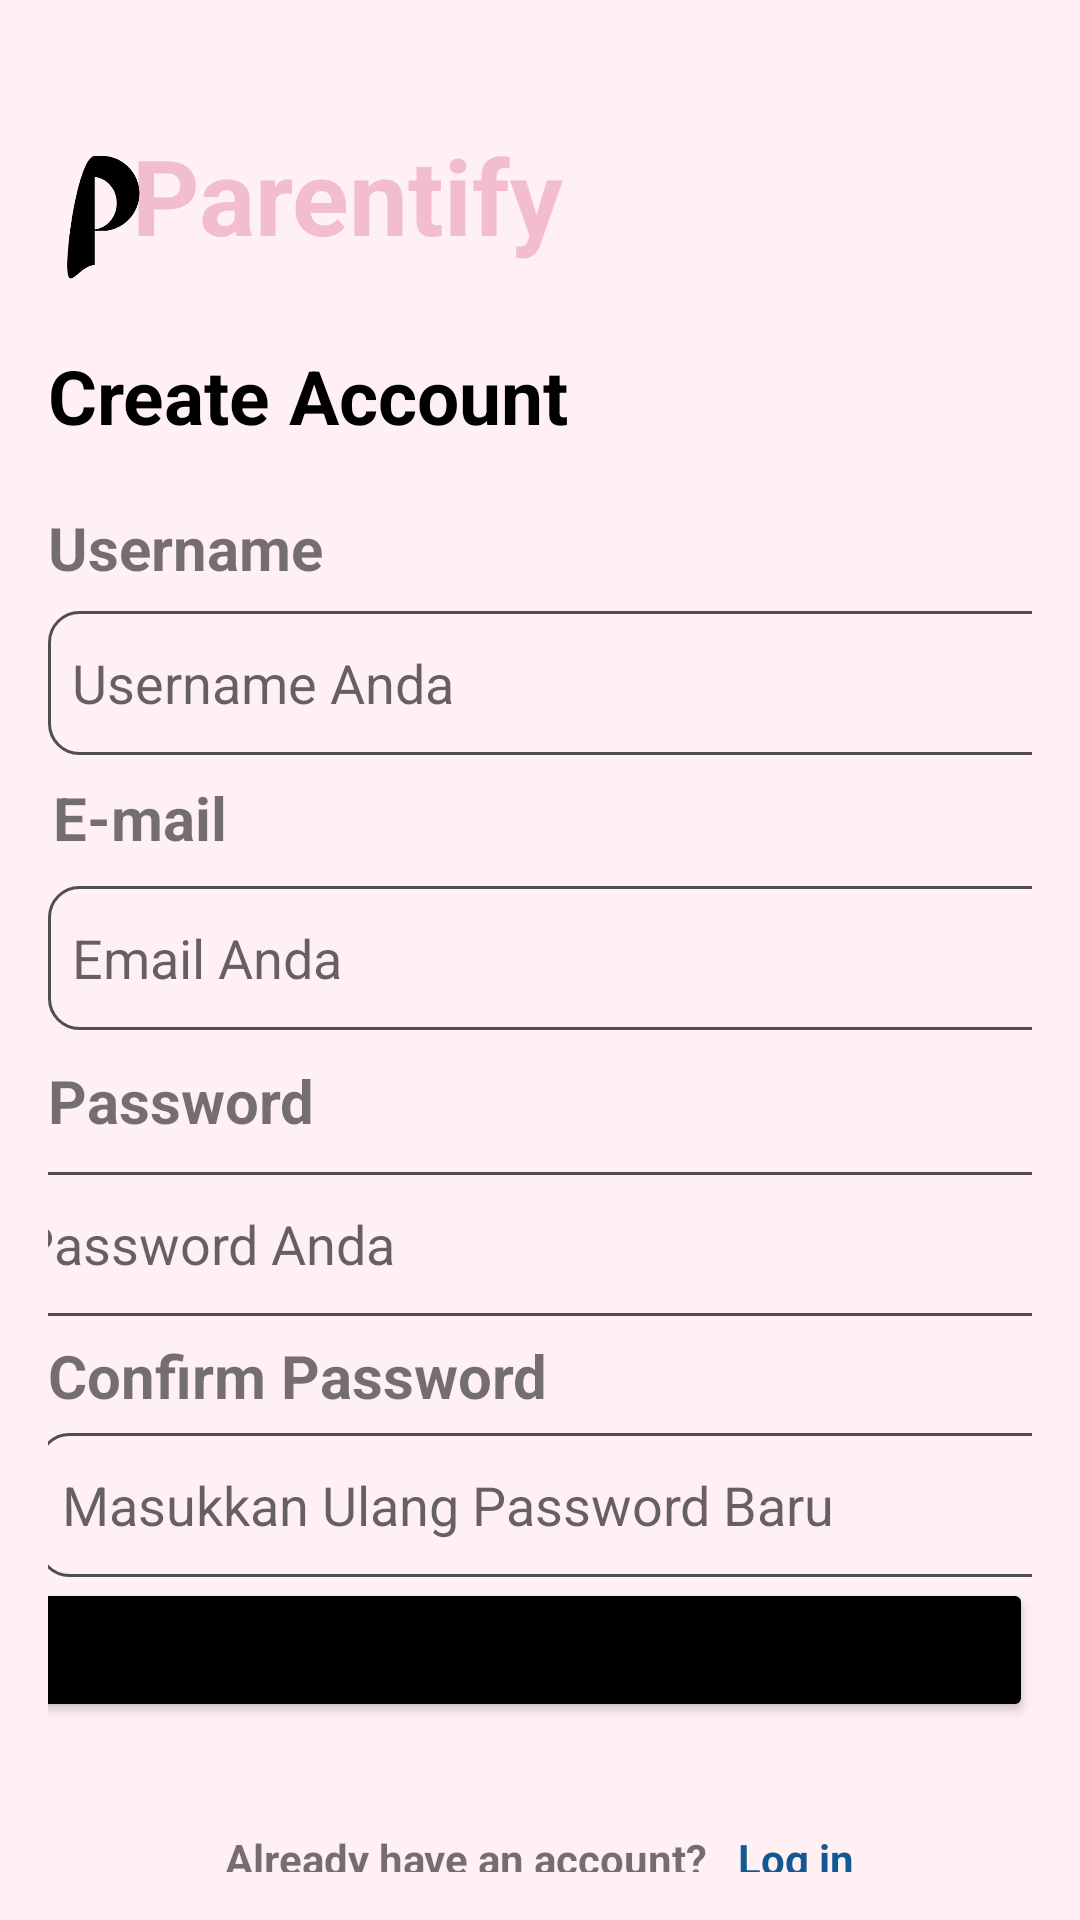

Produce the Android XML layout that renders to this screen, including the resource entries it uses.
<!-- AndroidManifest.xml: application theme Theme.NewsApp -->
<!-- res/layout/activity_register.xml -->
<?xml version="1.0" encoding="utf-8"?>
<androidx.constraintlayout.widget.ConstraintLayout xmlns:android="http://schemas.android.com/apk/res/android"
    xmlns:app="http://schemas.android.com/apk/res-auto"
    xmlns:tools="http://schemas.android.com/tools"
    android:layout_width="match_parent"
    android:layout_height="match_parent"
    android:padding="16dp"
    android:background="@color/light"
    tools:context=".ui.auth.RegisterActivity">

    <TextView
        android:id="@+id/tv_parentify"
        android:layout_width="wrap_content"
        android:layout_height="wrap_content"
        android:layout_marginStart="-60dp"
        android:layout_marginTop="-10dp"
        android:text="@string/txt_parentify"
        android:textColor="@color/pink"
        android:textSize="35sp"
        android:textStyle="bold"
        app:layout_constraintBottom_toBottomOf="parent"
        app:layout_constraintEnd_toEndOf="parent"
        app:layout_constraintHorizontal_bias="0.168"
        app:layout_constraintStart_toEndOf="@+id/imageView"
        app:layout_constraintTop_toTopOf="parent"
        app:layout_constraintVertical_bias="0.062"
        tools:ignore="TextContrastCheck" />

    <ImageView
        android:id="@+id/imageView"
        android:layout_width="76dp"
        android:layout_height="108dp"
        android:layout_marginStart="-20dp"
        android:src="@drawable/ic_logo_paren"
        app:layout_constraintBottom_toBottomOf="parent"
        app:layout_constraintEnd_toEndOf="parent"
        app:layout_constraintHorizontal_bias="0.0"
        app:layout_constraintStart_toStartOf="parent"
        app:layout_constraintTop_toTopOf="parent"
        app:layout_constraintVertical_bias="0.0"
        tools:ignore="ContentDescription,VisualLintBounds" />

    <TextView
        android:id="@+id/tv_create_acc"
        android:layout_width="wrap_content"
        android:layout_height="wrap_content"
        android:text="@string/create_account"
        android:textColor="@color/black"
        android:textSize="25sp"
        android:textStyle="bold"
        app:layout_constraintBottom_toBottomOf="parent"
        app:layout_constraintEnd_toEndOf="parent"
        app:layout_constraintHorizontal_bias="0.0"
        app:layout_constraintStart_toStartOf="parent"
        app:layout_constraintTop_toBottomOf="@id/tv_parentify"
        app:layout_constraintVertical_bias="0.053" />

    <TextView
        android:id="@+id/tv_reg_Username"
        android:layout_width="wrap_content"
        android:layout_height="wrap_content"
        android:text="@string/txt_username"
        android:textSize="20sp"
        android:textStyle="bold"
        app:layout_constraintBottom_toBottomOf="parent"
        app:layout_constraintEnd_toEndOf="parent"
        app:layout_constraintHorizontal_bias="0.0"
        app:layout_constraintStart_toStartOf="parent"
        app:layout_constraintTop_toBottomOf="@id/tv_create_acc"
        app:layout_constraintVertical_bias="0.045" />

    <EditText
        android:id="@+id/register_uname"
        android:layout_width="368dp"
        android:layout_height="48dp"
        android:background="@drawable/ic_box_text"
        android:hint="@string/txt_username_anda"
        android:inputType="textEmailAddress"
        android:minHeight="48dp"
        android:padding="8dp"
        app:layout_constraintBottom_toBottomOf="parent"
        app:layout_constraintEnd_toEndOf="parent"
        app:layout_constraintHorizontal_bias="0.0"
        app:layout_constraintStart_toStartOf="parent"
        app:layout_constraintTop_toBottomOf="@id/tv_reg_Username"
        app:layout_constraintVertical_bias="0.02"
        tools:ignore="Autofill,TextContrastCheck" />

    <TextView
        android:id="@+id/tv_reg_Email"
        android:layout_width="wrap_content"
        android:layout_height="wrap_content"
        android:text="@string/txt_reg_e_mail"
        android:textSize="20sp"
        android:textStyle="bold"
        app:layout_constraintBottom_toBottomOf="parent"
        app:layout_constraintEnd_toEndOf="parent"
        app:layout_constraintHorizontal_bias="0.006"
        app:layout_constraintStart_toStartOf="parent"
        app:layout_constraintTop_toBottomOf="@id/register_uname"
        app:layout_constraintVertical_bias="0.021" />

    <EditText
        android:id="@+id/register_email"
        android:layout_width="368dp"
        android:layout_height="48dp"
        android:background="@drawable/ic_box_text"
        android:hint="@string/txt_reg_email_anda"
        android:inputType="textEmailAddress"
        android:minHeight="48dp"
        android:padding="8dp"
        app:layout_constraintBottom_toBottomOf="parent"
        app:layout_constraintEnd_toEndOf="parent"
        app:layout_constraintHorizontal_bias="0.0"
        app:layout_constraintStart_toStartOf="parent"
        app:layout_constraintTop_toBottomOf="@id/tv_reg_Email"
        app:layout_constraintVertical_bias="0.032"
        tools:ignore="Autofill,TextContrastCheck" />

    <TextView
        android:id="@+id/tv_reg_password"
        android:layout_width="wrap_content"
        android:layout_height="wrap_content"
        android:text="@string/txt_reg_password"
        android:textSize="20sp"
        android:textStyle="bold"
        app:layout_constraintBottom_toBottomOf="parent"
        app:layout_constraintEnd_toEndOf="parent"
        app:layout_constraintHorizontal_bias="0.0"
        app:layout_constraintStart_toStartOf="parent"
        app:layout_constraintTop_toBottomOf="@id/register_email"
        app:layout_constraintVertical_bias="0.04" />

    <EditText
        android:id="@+id/register_password"
        android:layout_width="368dp"
        android:layout_height="48dp"
        android:layout_marginStart="-5dp"
        android:background="@drawable/ic_box_text"
        android:hint="@string/txt_reg_password_anda"
        android:inputType="textPassword"
        android:minHeight="48dp"
        android:padding="8dp"
        app:layout_constraintBottom_toBottomOf="parent"
        app:layout_constraintEnd_toEndOf="parent"
        app:layout_constraintHorizontal_bias="0.372"
        app:layout_constraintStart_toStartOf="parent"
        app:layout_constraintTop_toBottomOf="@id/tv_reg_password"
        app:layout_constraintVertical_bias="0.053"
        tools:ignore="Autofill,TextContrastCheck" />

    <TextView
        android:id="@+id/tv_confirm_password"
        android:layout_width="wrap_content"
        android:layout_height="wrap_content"
        android:text="@string/txt_confirm_password"
        android:textSize="20sp"
        android:textStyle="bold"
        app:layout_constraintBottom_toBottomOf="parent"
        app:layout_constraintEnd_toEndOf="parent"
        app:layout_constraintHorizontal_bias="0.0"
        app:layout_constraintStart_toStartOf="parent"
        app:layout_constraintTop_toBottomOf="@id/register_password"
        app:layout_constraintVertical_bias="0.04" />

    <EditText
        android:id="@+id/register_confirm_password"
        android:layout_width="368dp"
        android:layout_height="48dp"
        android:background="@drawable/ic_box_text"
        android:hint="@string/txt_confirm_pass"
        android:inputType="textPassword"
        android:minHeight="48dp"
        android:padding="8dp"
        app:layout_constraintBottom_toBottomOf="parent"
        app:layout_constraintEnd_toEndOf="parent"
        app:layout_constraintHorizontal_bias="0.093"
        app:layout_constraintStart_toStartOf="parent"
        app:layout_constraintTop_toBottomOf="@id/tv_confirm_password"
        app:layout_constraintVertical_bias="0.053"
        tools:ignore="Autofill,TextContrastCheck,TextFields" />

    <Button
        android:id="@+id/btn_signup"
        android:layout_width="382dp"
        android:layout_height="48dp"
        android:backgroundTint="@color/black"
        android:text="@string/txt_btn_sign_up"
        app:layout_constraintBottom_toBottomOf="parent"
        app:layout_constraintEnd_toEndOf="parent"
        app:layout_constraintHorizontal_bias="1.0"
        app:layout_constraintStart_toStartOf="parent"
        app:layout_constraintTop_toBottomOf="@id/register_password"
        app:layout_constraintVertical_bias="0.636"
        tools:ignore="VisualLintButtonSize" />

    <LinearLayout
        android:layout_width="match_parent"
        android:layout_height="wrap_content"
        android:layout_marginTop="36dp"
        android:gravity="center"
        android:orientation="horizontal"
        app:layout_constraintTop_toBottomOf="@id/btn_signup"
        tools:layout_editor_absoluteX="16dp">

        <TextView
            android:layout_width="wrap_content"
            android:layout_height="wrap_content"
            android:text="@string/already_have_an_account"
            android:textStyle="bold" />

        <TextView
            android:id="@+id/tv_login"
            android:layout_width="wrap_content"
            android:layout_height="wrap_content"
            android:layout_marginStart="10dp"
            android:text="@string/txt_reg_log_in"
            android:textColor="@color/blue"
            android:textStyle="bold"
            tools:ignore="TextContrastCheck" />
    </LinearLayout>

</androidx.constraintlayout.widget.ConstraintLayout>
<!-- resources referenced by this layout -->
<resources>
  <color name="black">#FF000000</color>
  <color name="blue">#135991</color>
  <color name="light">#FFF0F4</color>
  <color name="pink">#F2BECE</color>
  <!-- drawable ic_box_text (drawable) -->
  <?xml version="1.0" encoding="utf-8"?>
  <selector xmlns:android="http://schemas.android.com/apk/res/android">
  
      <item android:state_enabled="true" android:state_focused="true">
          <shape android:shape="rectangle">
              <corners android:radius="10dp"/>
              <stroke android:color="@color/blue_dark" android:width="1dp"/>
          </shape>
      </item>
  
      <item android:state_enabled="true">
          <shape android:shape="rectangle">
              <corners android:radius="10dp"/>
              <stroke android:color="@color/greyer" android:width="1dp"/>
          </shape>
      </item>
  
  </selector>
  <!-- drawable ic_logo_paren: png bitmap (drawable, 21600 bytes) -->
  <string name="already_have_an_account">Already have an account?</string>
  <string name="create_account">Create Account</string>
  <string name="txt_btn_sign_up">REGISTER</string>
  <string name="txt_confirm_pass">Masukkan Ulang Password Baru</string>
  <string name="txt_confirm_password">Confirm Password</string>
  <string name="txt_parentify">Parentify</string>
  <string name="txt_reg_e_mail">E-mail</string>
  <string name="txt_reg_email_anda">Email Anda</string>
  <string name="txt_reg_log_in">Log in</string>
  <string name="txt_reg_password">Password</string>
  <string name="txt_reg_password_anda">Password Anda</string>
  <string name="txt_username">Username</string>
  <string name="txt_username_anda">Username Anda</string>
  <style name="Theme.NewsApp" parent="Theme.MaterialComponents.DayNight.DarkActionBar">
          
          <item name="colorPrimary">@color/pink</item>
          <item name="colorPrimaryVariant">@color/purple_700</item>
          <item name="colorOnPrimary">@color/white</item>
          
          <item name="colorSecondary">@color/teal_200</item>
          <item name="colorSecondaryVariant">@color/teal_700</item>
          <item name="colorOnSecondary">@color/black</item>
          
          <item name="android:statusBarColor" tools:targetApi="l">@color/pink</item>
          
      </style>
  <color name="blue_dark">#021523</color>
  <color name="greyer">#514E4E</color>
  <color name="purple_700">#FF3700B3</color>
  <color name="white">#FFFFFFFF</color>
  <color name="teal_200">#FF03DAC5</color>
  <color name="teal_700">#FF018786</color>
</resources>
